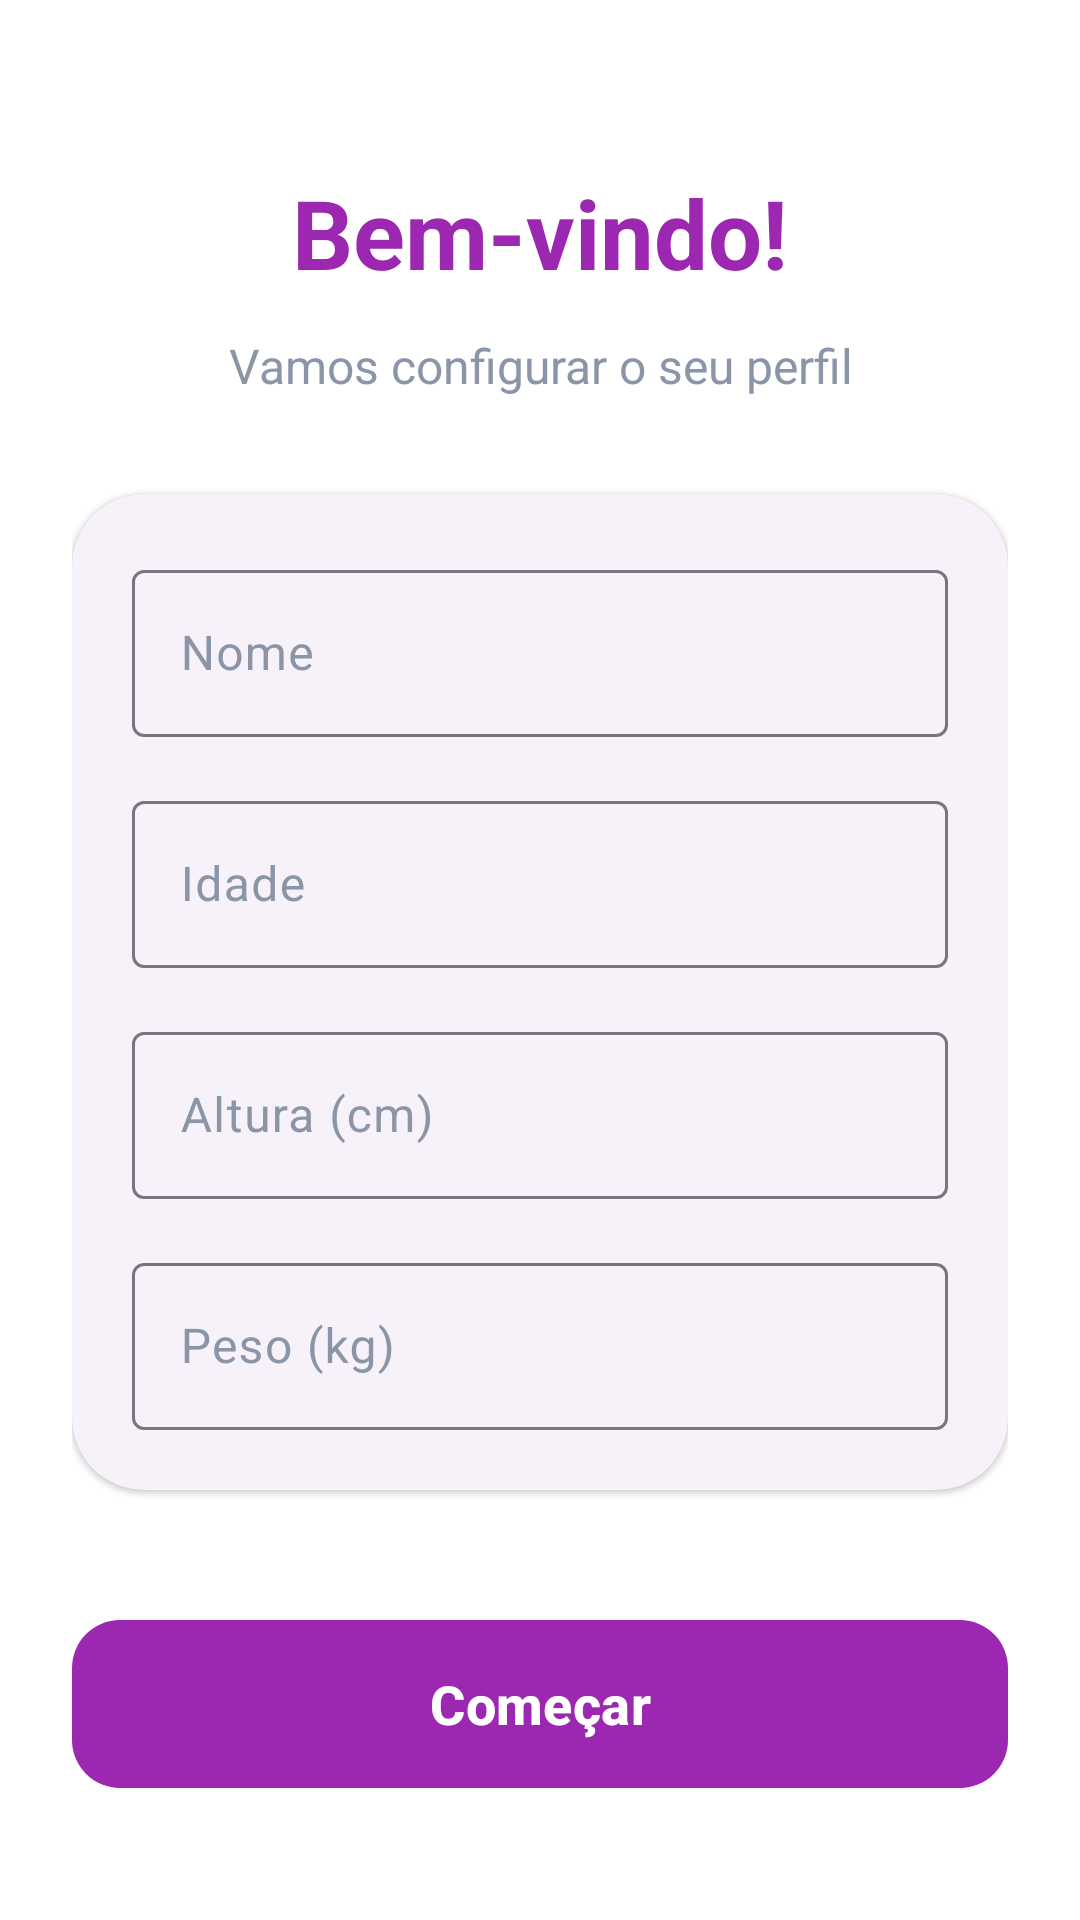

Produce the Android XML layout that renders to this screen, including the resource entries it uses.
<!-- AndroidManifest.xml: application theme Theme.Newstart -->
<!-- res/layout/activity_initial_setup.xml -->
<?xml version="1.0" encoding="utf-8"?>
<androidx.coordinatorlayout.widget.CoordinatorLayout xmlns:android="http://schemas.android.com/apk/res/android"
    xmlns:app="http://schemas.android.com/apk/res-auto"
    xmlns:tools="http://schemas.android.com/tools"
    android:layout_width="match_parent"
    android:layout_height="match_parent"
    android:background="?android:attr/windowBackground"
    tools:context=".activities.Activity_InitialSetup">

    <androidx.core.widget.NestedScrollView
        android:layout_width="match_parent"
        android:layout_height="match_parent"
        android:fillViewport="true">

        <androidx.constraintlayout.widget.ConstraintLayout
            android:layout_width="match_parent"
            android:layout_height="wrap_content"
            android:padding="24dp">

            <TextView
                android:id="@+id/textViewTitle"
                android:layout_width="wrap_content"
                android:layout_height="wrap_content"
                android:layout_marginTop="32dp"
                android:text="@string/setup_welcome"
                android:textColor="?attr/colorPrimary"
                android:textSize="32sp"
                android:textStyle="bold"
                app:layout_constraintEnd_toEndOf="parent"
                app:layout_constraintStart_toStartOf="parent"
                app:layout_constraintTop_toTopOf="parent" />

            <TextView
                android:id="@+id/textViewSubtitle"
                android:layout_width="0dp"
                android:layout_height="wrap_content"
                android:layout_marginTop="12dp"
                android:text="@string/setup_subtitle"
                android:textColor="?attr/colorOnSurfaceVariant"
                android:textSize="16sp"
                android:textAlignment="center"
                app:layout_constraintEnd_toEndOf="parent"
                app:layout_constraintStart_toStartOf="parent"
                app:layout_constraintTop_toBottomOf="@id/textViewTitle" />

            <com.google.android.material.card.MaterialCardView
                android:id="@+id/cardForm"
                android:layout_width="match_parent"
                android:layout_height="wrap_content"
                android:layout_marginTop="32dp"
                style="@style/Widget.Material3.CardView.Elevated"
                app:cardCornerRadius="24dp"
                app:layout_constraintTop_toBottomOf="@id/textViewSubtitle">

                <LinearLayout
                    android:layout_width="match_parent"
                    android:layout_height="wrap_content"
                    android:orientation="vertical"
                    android:padding="20dp">

                    <com.google.android.material.textfield.TextInputLayout
                        style="@style/Widget.Material3.TextInputLayout.OutlinedBox"
                        android:layout_width="match_parent"
                        android:layout_height="wrap_content"
                        android:layout_marginBottom="16dp"
                        android:hint="@string/setup_hint_name"
                        app:startIconDrawable="@drawable/ic_baseline_person_24">

                        <com.google.android.material.textfield.TextInputEditText
                            android:id="@+id/editTextName"
                            android:layout_width="match_parent"
                            android:layout_height="wrap_content"
                            android:inputType="textPersonName" />
                    </com.google.android.material.textfield.TextInputLayout>

                    <com.google.android.material.textfield.TextInputLayout
                        style="@style/Widget.Material3.TextInputLayout.OutlinedBox"
                        android:layout_width="match_parent"
                        android:layout_height="wrap_content"
                        android:layout_marginBottom="16dp"
                        android:hint="@string/setup_hint_age">

                        <com.google.android.material.textfield.TextInputEditText
                            android:id="@+id/editTextAge"
                            android:layout_width="match_parent"
                            android:layout_height="wrap_content"
                            android:inputType="number" />
                    </com.google.android.material.textfield.TextInputLayout>

                    <com.google.android.material.textfield.TextInputLayout
                        style="@style/Widget.Material3.TextInputLayout.OutlinedBox"
                        android:layout_width="match_parent"
                        android:layout_height="wrap_content"
                        android:layout_marginBottom="16dp"
                        android:hint="@string/setup_hint_height"
                        app:suffixText="cm">

                        <com.google.android.material.textfield.TextInputEditText
                            android:id="@+id/editTextHeight"
                            android:layout_width="match_parent"
                            android:layout_height="wrap_content"
                            android:inputType="numberDecimal" />
                    </com.google.android.material.textfield.TextInputLayout>

                    <com.google.android.material.textfield.TextInputLayout
                        style="@style/Widget.Material3.TextInputLayout.OutlinedBox"
                        android:layout_width="match_parent"
                        android:layout_height="wrap_content"
                        android:hint="@string/setup_hint_weight"
                        app:suffixText="kg">

                        <com.google.android.material.textfield.TextInputEditText
                            android:id="@+id/editTextWeight"
                            android:layout_width="match_parent"
                            android:layout_height="wrap_content"
                            android:inputType="numberDecimal" />
                    </com.google.android.material.textfield.TextInputLayout>

                </LinearLayout>
            </com.google.android.material.card.MaterialCardView>

            <com.google.android.material.button.MaterialButton
                android:id="@+id/buttonStart"
                style="@style/Widget.Material3.Button"
                android:layout_width="match_parent"
                android:layout_height="64dp"
                android:layout_marginTop="32dp"
                android:layout_marginBottom="16dp"
                android:text="@string/setup_button_start"
                android:textSize="18sp"
                android:textStyle="bold"
                app:cornerRadius="16dp"
                app:layout_constraintBottom_toBottomOf="parent"
                app:layout_constraintTop_toBottomOf="@id/cardForm"
                app:layout_constraintVertical_bias="1.0" />

        </androidx.constraintlayout.widget.ConstraintLayout>
    </androidx.core.widget.NestedScrollView>

</androidx.coordinatorlayout.widget.CoordinatorLayout>
<!-- resources referenced by this layout -->
<resources>
  <string name="setup_button_start">Começar</string>
  <string name="setup_hint_age">Idade</string>
  <string name="setup_hint_height">Altura (cm)</string>
  <string name="setup_hint_name">Nome</string>
  <string name="setup_hint_weight">Peso (kg)</string>
  <string name="setup_subtitle">Vamos configurar o seu perfil</string>
  <string name="setup_welcome">Bem-vindo!</string>
  <style name="Theme.Newstart" parent="Theme.Material3.DayNight.NoActionBar">
          
          <item name="colorPrimary">@color/nutrition_primary</item>
          <item name="colorOnPrimary">@color/white</item>
          <item name="colorSecondary">@color/workout_primary</item>
          <item name="colorOnSecondary">@color/white</item>
          <item name="colorTertiary">@color/sun_primary</item>
          <item name="colorOnTertiary">@color/white</item>
  
          
          <item name="android:windowBackground">@color/white</item>
          <item name="colorSurface">@color/white</item>
          <item name="colorOnSurface">@color/black</item>
          <item name="colorSurfaceVariant">@color/pro_max_card_bg</item>
          <item name="colorOnSurfaceVariant">@color/text_middle</item>
  
          
          <item name="android:statusBarColor">@android:color/transparent</item>
          <item name="android:windowLightStatusBar">true</item>
      </style>
  <color name="nutrition_primary">#9C27B0</color>
  <color name="white">#FFFFFF</color>
  <color name="workout_primary">#1565C0</color>
  <color name="sun_primary">#8BC34A</color>
  <color name="black">#000000</color>
  <color name="pro_max_card_bg">#F8F4F8</color>
  <color name="text_middle">#8A96A8</color>
</resources>
